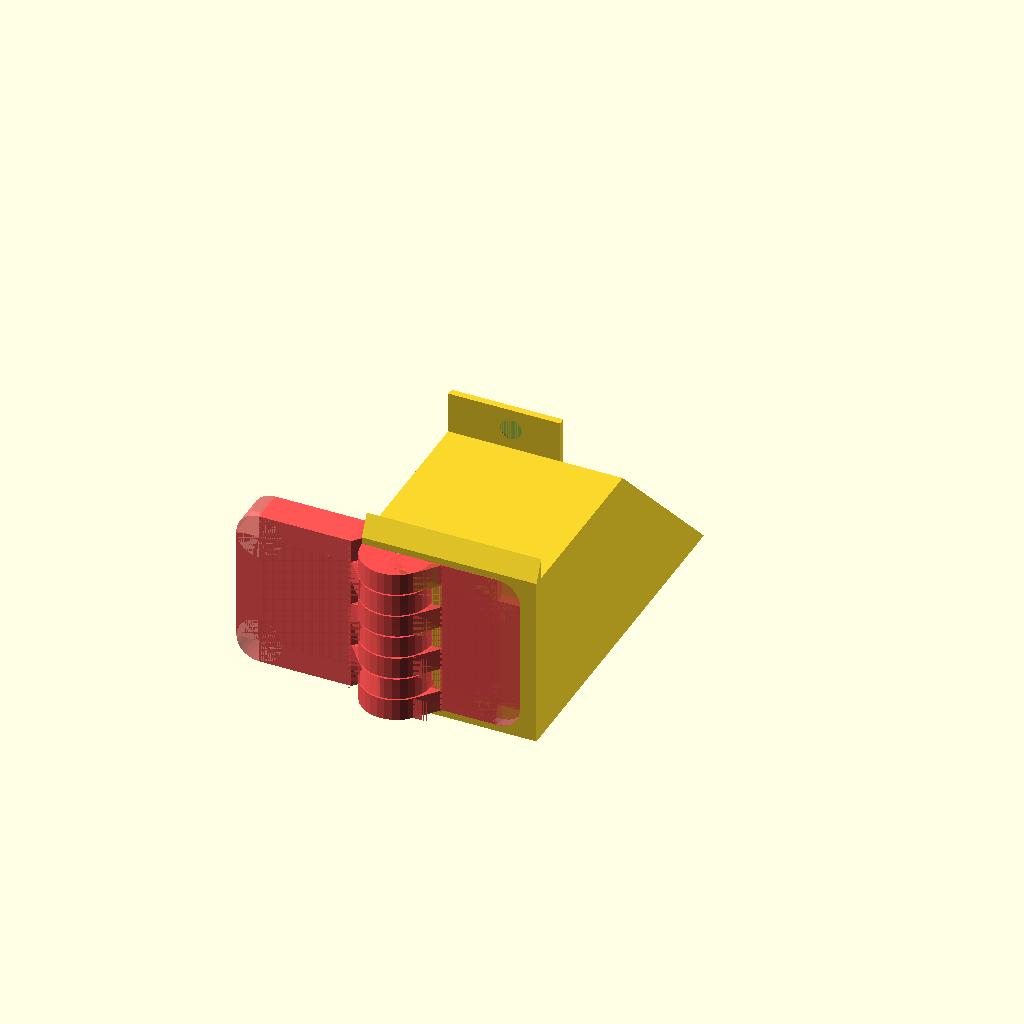
Cell 1: rendered with the file's own defaults.
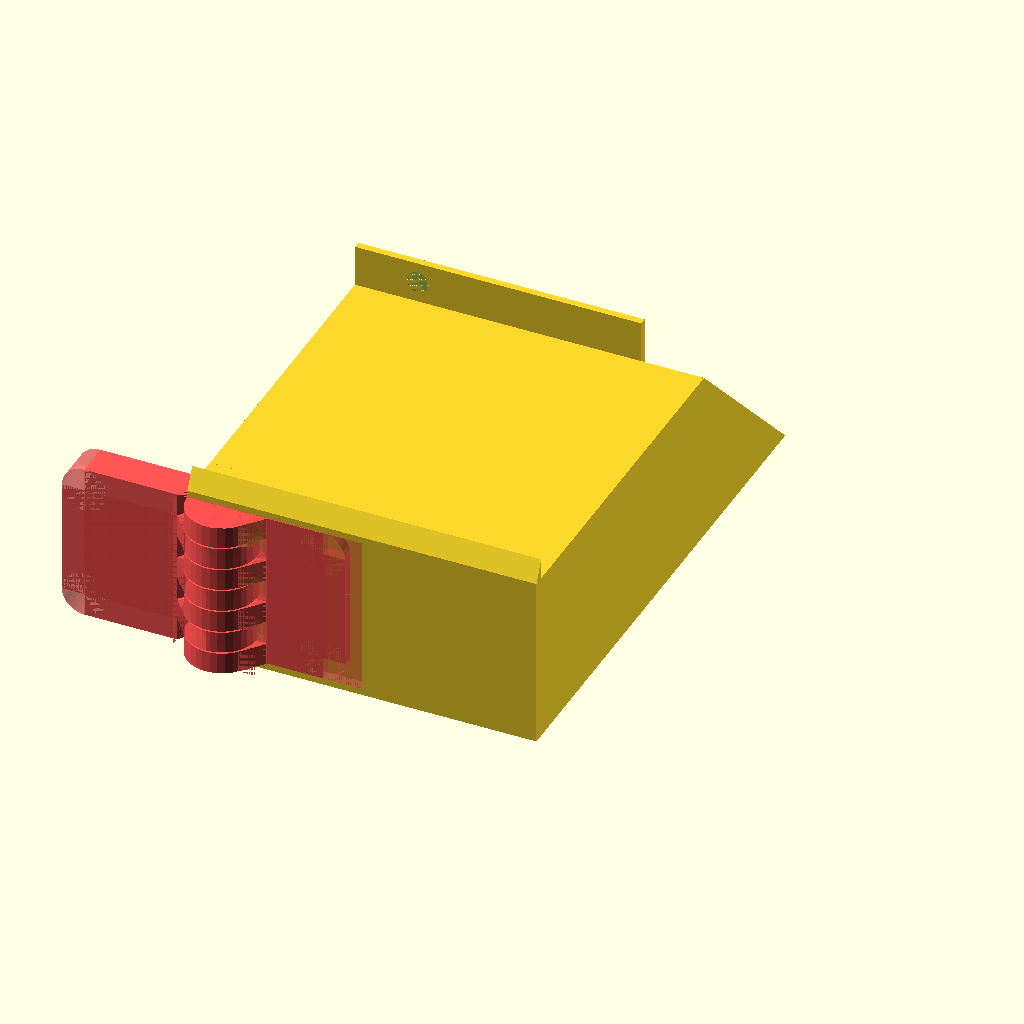
Cell 2 — table_leg_width set to 100.2, the other parameters unchanged.
All cells are drawn from one camera (rotation 55°, 0°, 25°, orthographic, colour scheme Cornfield), so only the parameter changes between them.
Source of the model, printerEnclosure/printerEnclosure.scad:
include <../libs/triangles.scad>;
include <../libs/butt_hinges.scad>;

$fs=0.01;

table_leg_width = 50.1;
table_base_width = 550;

module screw(length = 24) {
    // 16, 20, 24, 45   x 3.8
    cylinder(length, d=2.8, center=true);
    translate([0, 0, length/2])
        cylinder(4.5, 2.8/2, 9/2);
}

module tableLeg() {
    height = 400;
    cube([table_leg_width, table_leg_width, height]);
}

module tableBase() {
    height = 50;
    cube([table_base_width, table_base_width, height]);
}
module label(text) {
    rotate([90, 0, 0]) 
        text(str(text, "B"), 50);
    translate([0, 0, 350])
        rotate([90, 0, 0])
            text(str(text, "T"), 50);
}

module fan() {
    width = 120;
    thickness = 25;
    color([0,0,0])
        cube([width, thickness, width]);
}
module temp_controller() {
    color([0,0,0])
        cube([145, 20, 105]);
}

module wire() {
    diameter = 8;
    translate([0, 0, diameter])
        rotate([0, 90, 0])
            cylinder(100, diameter, diameter);
}

module table(space_below = 0, space_above = 0, base = false) {
    space_below = base ? (50 + space_below) : space_below;
    // base
    if (base == true) {
        color([0, 0.5, 1, 0.2])
            tableBase();
    }
    total_height = space_below + space_above + 400;
    
    // legs and top
    /*color([0, 0, 1, 0.4]) {
        translate([0, 0, space_below]) {
            tableLeg();
            label("FL");
            
            translate([table_base_width-table_leg_width, 0]) {
                tableLeg();
                label("FR");
            }
            
            translate([0, table_base_width-table_leg_width]) {
                tableLeg();
                label("BL");
            }
            
            translate([table_base_width-table_leg_width, table_base_width-table_leg_width]) {
                tableLeg();
                label("BR");
            }
        }
        
        translate([0, 0, total_height])
            tableBase();
    }*/
    
    // back plywood
    /*translate([table_leg_width, table_base_width - corner_brace_width]) {
        rotate([90, 0, 0]) {
            color([0, 1, 0, 1])
                cube([table_base_width - table_leg_width - table_leg_width, total_height, plywood_thickness]);
            color([1, 0, 1, 1])
                text(str(table_base_width - table_leg_width - table_leg_width, " x ", total_height), 50);
        }
    }
    
    // right plywood
    translate([table_base_width - plywood_thickness - corner_brace_width, table_leg_width]) {
        rotate([90, 0, 90]) {
            color([0, 1, 0, 1])
                cube([table_base_width - table_leg_width - table_leg_width, total_height, plywood_thickness]);
            color([1, 0, 1, 1])
                text(str(table_base_width - table_leg_width - table_leg_width, " x ", total_height), 50);
        }
    }
    
    // left glass
    translate([corner_brace_width, table_leg_width]) {
        rotate([90, 0, 90]) {
            color([0, 0.5, 1, 0.4])
                cube([table_base_width - table_leg_width - table_leg_width, total_height, plexiglass_thickness]);
            color([1, 0, 1, 1])
                text(str(table_base_width - table_leg_width - table_leg_width, " x ", total_height), 50);
        }
    }*/
    
    // front glass
    translate([table_leg_width, plexiglass_thickness]) {
        rotate([90, 0, 0]) {
            color([0, 0.5, 1, 0.4])
                cube([table_base_width - table_leg_width - table_leg_width, total_height, plexiglass_thickness]);
            color([1, 0, 1, 1])
                text(str(table_base_width - table_leg_width - table_leg_width, " x ", total_height), 50);
        }
    }
    
    // fans
    translate([table_base_width, table_base_width-table_leg_width - 120]) {
        /*rotate([0, 0, 90])
            fan();*/
        translate([0,0,total_height-120])
            rotate([0,0,90])
                fan();
    }
    
    // controller
    translate([table_base_width, (table_base_width/2)-table_leg_width-120, total_height / 2]) 
        rotate([0, 0, 90])
            temp_controller();
    
    // wire escape
    translate([table_base_width - table_leg_width, table_base_width - table_leg_width/2])
        wire();
}

// everything to happen inside the footprint

plywood_thickness = 16;
plexiglass_thickness = 4;
top_height = 50;
bottom_height = top_height;
corner_brace_width = 2;

table_attach_tab_size = 12;

module tableAttachTab(hole = false) {
    if (hole) {
        intersection() {
            translate([table_attach_tab_size/2, table_attach_tab_size/2, -14.5])
                screw(24);
            cube([table_attach_tab_size, table_attach_tab_size, corner_brace_width]);
            }
    } else {
        difference() {
            cube([table_attach_tab_size, table_attach_tab_size, corner_brace_width]);
            translate([table_attach_tab_size/2, table_attach_tab_size/2, -14.5])
                screw(24);
        }
    }
    
 
}

module BLT() {
    cube([table_leg_width, table_leg_width, top_height]);
    
    // plywood
    translate([table_leg_width, table_leg_width - corner_brace_width, top_height])
        rotate([-90, 0, 0]) 
            rightAngleTriangle(top_height, top_height, corner_brace_width);
    translate([table_leg_width, table_leg_width - corner_brace_width*2 - plywood_thickness, top_height])
        rotate([-90, 0, 0]) 
            rightAngleTriangle(top_height, top_height, corner_brace_width);
        
        
    // plexiglass
    translate([0, 0, top_height])
        rotate([-90, 0, -90]) 
            rightAngleTriangle(top_height, top_height, corner_brace_width);
    
    translate([plexiglass_thickness + corner_brace_width, 0, top_height])
        rotate([-90, 0, -90]) 
            rightAngleTriangle(top_height, top_height, corner_brace_width);
            
    plexi_holder_width = plexiglass_thickness + corner_brace_width*2;
    plexiglas_side = table_leg_width - plexi_holder_width;
    
    ply_holder_width = plywood_thickness + corner_brace_width*2;
    ply_side = table_leg_width - ply_holder_width;

    // tabs to attach to leg
    translate([plexi_holder_width-corner_brace_width, -corner_brace_width, - table_attach_tab_size])
        cube([plexiglas_side + corner_brace_width, corner_brace_width, top_height + table_attach_tab_size]);
        
    difference() {
        translate([table_leg_width, -corner_brace_width, - table_attach_tab_size]) {
            cube([corner_brace_width, ply_side + corner_brace_width*2, top_height + table_attach_tab_size]);
        }
        
        translate([table_leg_width, ply_side - table_attach_tab_size]) {
            rotate([0, 90, 0]) {
                tableAttachTab(true);
            }
        }
    }
    
    // tabs to attach to top
    translate([plexi_holder_width, -table_attach_tab_size - corner_brace_width, top_height])
        mirror([0,0,1]) tableAttachTab();
    translate([table_leg_width + corner_brace_width, table_leg_width - ply_holder_width - table_attach_tab_size, top_height])
        mirror([0,0,1]) tableAttachTab();
    
}

module BLB() {
    translate([0, 0, bottom_height])
    mirror([0, 0, 1])
        BLT();
}


module FLB() {
    cube([table_leg_width, table_leg_width, bottom_height]);
    
    // side plexi
    translate([corner_brace_width, table_leg_width])
        rotate([0, -90, 0])
            rightAngleTriangle(top_height, top_height, corner_brace_width);
    translate([2*corner_brace_width + plexiglass_thickness, table_leg_width])
        rotate([0, -90, 0])
            rightAngleTriangle(top_height, top_height, corner_brace_width);
    
    // front plexi, only supported on the one side
    translate([table_leg_width, plexiglass_thickness])
        rotate([0, -90, -90])
            rightAngleTriangle(top_height, top_height, corner_brace_width);
    
    side_plexi_holder_width = plexiglass_thickness + corner_brace_width*2;
    plexiglas_side = table_leg_width - side_plexi_holder_width;
    
    // tab to attach to leg
    translate([side_plexi_holder_width - corner_brace_width, table_leg_width]) {
        difference() {
            cube([plexiglas_side + 2*corner_brace_width, corner_brace_width, bottom_height + table_attach_tab_size]);  
        
            translate([0,0,bottom_height + table_attach_tab_size])
                rotate([-90, 0, 0]) {
                        tableAttachTab(true);
                }
        }
    }
    // spacer plate to bring side thickness out
    translate([table_leg_width, plexiglass_thickness])
        cube([corner_brace_width, table_leg_width-plexiglass_thickness, bottom_height]);  

    
    // tabs to attach to the bottom
    translate([side_plexi_holder_width, table_leg_width + corner_brace_width])
        tableAttachTab();
    translate([table_leg_width + corner_brace_width, corner_brace_width + plexiglass_thickness])
        tableAttachTab();
    
    translate([table_leg_width, table_leg_width, bottom_height])
        rotate([0, -90, 180])
            rightAngleTriangle(table_leg_width - plexiglass_thickness , table_attach_tab_size, corner_brace_width);
}

module FLT() {
    translate([0, 0, bottom_height])
    mirror([0, 0, 1])
        FLB();
}


module FRB() {
    difference() {
        cube([table_leg_width, table_leg_width, bottom_height]);
        
        /*translate([8, 4, bottom_height/2]) {
            rotate([90, 0, 00]) {
                hinge_leaf(0);
            }
        }*/
        cube([table_leg_width, plexiglass_thickness+3, bottom_height]);
    }
    
    //side plywood
    translate([table_leg_width, table_leg_width])
        rotate([0, -90, 0])
            rightAngleTriangle(bottom_height, bottom_height, corner_brace_width);
    translate([table_leg_width - corner_brace_width - plywood_thickness, table_leg_width])
        rotate([0, -90, 0])
            rightAngleTriangle(bottom_height, bottom_height, corner_brace_width);
    
    // hinge
    difference() {
        translate([0, -3])
            cube([table_leg_width, 14, bottom_height]);
        
        // cutout where the hinge will be
        #translate([10, -3-0.1, bottom_height/2]) {
            rotate([90, 0, 00]) {
                //main();
                hinge_leaf(0);
                hinge_leaf(1);
            }
        }
        
        // cleanup leftoever material
        #translate([0, -3, 2-0.1])
            cube([table_leg_width/2, 10+0.1, bottom_height-4+0.2]);
    }
    // hinge extra triangle to leg
    translate([table_leg_width, 0, bottom_height])
        mirror([0,1,0])
            rotate([0, -90, 0])
                rightAngleTriangle(3, 6, table_leg_width);
    
    // plexiglass stop
    /*translate([0, plexiglass_thickness + corner_brace_width])
        rotate([0, -90, 90])
            rightAngleTriangle(bottom_height, bottom_height, corner_brace_width);  */
  
    ply_holder_width = plywood_thickness + corner_brace_width*2;
    ply_side = table_leg_width - ply_holder_width;
    
    // tab to attach to leg
    translate([0, table_leg_width]) {
        difference() {
            cube([ply_side + corner_brace_width, corner_brace_width, bottom_height + table_attach_tab_size]);  
        
            translate([table_attach_tab_size, 0, bottom_height + table_attach_tab_size])
                rotate([-90, 0, 0]) {
                        tableAttachTab(true);
                }
        }
    }
   /*translate([0, plexiglass_thickness])
        cube([corner_brace_width, table_leg_width - plexiglass_thickness, bottom_height + table_attach_tab_size]);
    */
    // tabs to attach to bottom
    translate([-table_attach_tab_size, plexiglass_thickness + 20])
        tableAttachTab();
    translate([ply_side - table_attach_tab_size*1.5, table_leg_width + corner_brace_width])
        tableAttachTab();
}

module FRT() {
    
    difference() {
        union() {
            translate([0, 0, bottom_height]) {
                mirror([0, 0, 1]) {
                        cube([table_leg_width, table_leg_width, bottom_height]);
            
                        //side plywood
                        translate([table_leg_width, table_leg_width])
                            rotate([0, -90, 0])
                                rightAngleTriangle(bottom_height, bottom_height, corner_brace_width);
                        translate([table_leg_width - corner_brace_width - plywood_thickness, table_leg_width])
                            rotate([0, -90, 0])
                                rightAngleTriangle(bottom_height, bottom_height, corner_brace_width);
                        
                        // hinge
                        difference() {
                            translate([0, -6])
                                cube([table_leg_width, 6, bottom_height]);
                            
                            // cutout where the hinge will be
                            translate([0, -6, bottom_height/2]) {
                                rotate([90, 0, 00]) {
                                    //main();
                                    hinge_leaf(0);
                                    //hinge_leaf(1);
                                }
                            }
                            
                            // cleanup leftoever material
                            translate([0, -6, 4])
                                cube([table_leg_width/2, 6, bottom_height-8]);
                        }
                        // hinge extra triangle to leg
                        translate([table_leg_width, 0, bottom_height])
                            mirror([0,1,0])
                                rotate([0, -90, 0])
                                    rightAngleTriangle(6, 6, table_leg_width);
                        
                        // plexiglass stop
                        difference() {
                            translate([0, plexiglass_thickness + corner_brace_width])
                                rotate([0, -90, 90])
                                    rightAngleTriangle(table_attach_tab_size + corner_brace_width, table_attach_tab_size + corner_brace_width, corner_brace_width);  
                        
                            translate([-table_attach_tab_size - corner_brace_width, plexiglass_thickness])
                            cube(corner_brace_width);
                        }
                        ply_holder_width = plywood_thickness + corner_brace_width*2;
                        ply_side = table_leg_width - ply_holder_width;
                        
                        // tab to attach to leg
                        translate([0, table_leg_width]) {
                            difference() {
                                cube([ply_side + corner_brace_width, corner_brace_width, bottom_height + table_attach_tab_size]);  
                            
                                translate([0, 0, bottom_height + table_attach_tab_size])
                                    rotate([-90, 0, 0]) {
                                            tableAttachTab(true);
                                    }
                            }
                        }
                        translate([0, plexiglass_thickness])
                            cube([corner_brace_width, table_leg_width - plexiglass_thickness, bottom_height + table_attach_tab_size]);
                        
                        // tabs to attach to bottom
                        translate([-table_attach_tab_size, plexiglass_thickness ])
                            tableAttachTab();
                        translate([ply_side - table_attach_tab_size, table_leg_width + corner_brace_width])
                            tableAttachTab();
                }
            }

            translate([-box_width, table_leg_width + corner_brace_width - (17.5 + corner_brace_width), -table_attach_tab_size]) 
                // TODO print me separate! - warning - make sure hangers are included!!
                #temp_modulator();
        }
        
        box_width = temp_modulator_box_width + 2*corner_brace_width;
        depth = 17.5/3 + corner_brace_width + 0.1;
        // cut out hangers for the box
        translate([-box_width, table_leg_width - depth/2 + corner_brace_width, -table_attach_tab_size]) {
            translate([temp_modulator_box_width+corner_brace_width+0.1, 0, temp_modulator_box_height/4 + 6])
                hanger(0.5);
            
            translate([temp_modulator_box_width+corner_brace_width+0.1, 0, temp_modulator_box_height*3/4 + 6])
                hanger(0.5);
        }
    }
        
} 

module BRT() {
    cube([table_leg_width, table_leg_width, bottom_height]);
            
    // back plywood
    translate([0, bottom_height - corner_brace_width, bottom_height])
        rotate([-90, 90, 0])
            rightAngleTriangle(bottom_height, bottom_height, corner_brace_width);

    translate([0, bottom_height - corner_brace_width - plywood_thickness - corner_brace_width, bottom_height])
        rotate([-90, 90, 0])
            rightAngleTriangle(bottom_height, bottom_height, corner_brace_width);
    
    // brace for leg attachment
    plywood_length = table_leg_width - corner_brace_width*2 - plywood_thickness;
    difference() {
        translate([-corner_brace_width, -corner_brace_width, -table_attach_tab_size])
            cube([corner_brace_width, plywood_length + corner_brace_width, bottom_height + table_attach_tab_size]);
        
        translate([0, plywood_length-table_attach_tab_size, -table_attach_tab_size])
            rotate([0, -90, 0]) 
                tableAttachTab(true);
            
    }
    
    // top attach tabs
    translate([table_attach_tab_size/2, -table_attach_tab_size, bottom_height])
        mirror([0,0,1]) tableAttachTab();
    
    
    translate([-table_attach_tab_size-corner_brace_width, plywood_length-table_attach_tab_size, bottom_height])
    mirror([0,0,1]) tableAttachTab();
    
    // TODO print separately, including fan!
    // brace for fan
    /*union() {
        size_to_fan_brace = table_leg_width - 25;
        difference() { // remove what will be the table brace
            translate([0, -corner_brace_width, -table_attach_tab_size]) 
                cube([size_to_fan_brace, corner_brace_width, bottom_height + table_attach_tab_size]);
            
            // cutout for tab
            translate([table_attach_tab_size/2, -corner_brace_width, bottom_height-corner_brace_width-0.1])
                cube([table_attach_tab_size, corner_brace_width, corner_brace_width+0.1]); // lil bit of tolerance
        }
        translate([size_to_fan_brace, 0, -table_attach_tab_size]) 
            rotate([-90, 0, 180])
                rightAngleTriangle(size_to_fan_brace, size_to_fan_brace, corner_brace_width);
        translate([table_leg_width - 25, -corner_brace_width, -(120-bottom_height)])
            cube([25, corner_brace_width, 120]);
        
        // the fan itself
        translate([table_leg_width - corner_brace_width, 0, bottom_height])
            rotate([0,90,-180])
                fan_housing();
    }*/
}

module BRB() {
    // TODO - enable fan mount
    plywood_length = table_leg_width - corner_brace_width*2 - plywood_thickness;
    difference() { // cut space for wire
        mirror([0, 0, 1]) {
            cube([table_leg_width, table_leg_width, bottom_height]);
                    
            // back plywood
            translate([0, bottom_height - corner_brace_width, bottom_height])
                rotate([-90, 90, 0])
                    rightAngleTriangle(bottom_height, bottom_height, corner_brace_width);

            translate([0, bottom_height - corner_brace_width - plywood_thickness - corner_brace_width, bottom_height])
                rotate([-90, 90, 0])
                    rightAngleTriangle(bottom_height, bottom_height, corner_brace_width);
            
            // side plywood
            translate([bottom_height - corner_brace_width, 0, bottom_height])
                rotate([-90, 0, -90])
                    rightAngleTriangle(bottom_height, bottom_height, corner_brace_width);
            translate([bottom_height - corner_brace_width - plywood_thickness - corner_brace_width, 0, bottom_height])
                rotate([-90, 0, -90])
                    rightAngleTriangle(bottom_height, bottom_height, corner_brace_width);
            
            // top attach tab
            translate([-table_attach_tab_size-corner_brace_width, plywood_length-table_attach_tab_size, bottom_height])
                mirror([0,0,1]) tableAttachTab();
            
            // brace for leg attachment
            
            difference() {
                translate([-corner_brace_width, -corner_brace_width, -table_attach_tab_size])
                    cube([corner_brace_width, plywood_length + corner_brace_width, bottom_height + table_attach_tab_size]);
                
                translate([0, plywood_length-table_attach_tab_size, -table_attach_tab_size])
                    rotate([0, -90, 0]) 
                        tableAttachTab(true);
                    
            }
            
            // top attach tab
            translate([plywood_length - table_attach_tab_size, -table_attach_tab_size-corner_brace_width, bottom_height])
                mirror([0,0,1]) tableAttachTab();
            translate([0, -corner_brace_width, -table_attach_tab_size])
                cube([plywood_length, corner_brace_width, bottom_height+table_attach_tab_size]);
            
            
            // TODO print separately, including fan!
            // brace for fan
            /*size_to_fan_brace = table_leg_width - 25;
            difference() { // remove what will be the table brace
                translate([0, -corner_brace_width, -table_attach_tab_size]) 
                    cube([size_to_fan_brace, corner_brace_width, bottom_height + table_attach_tab_size]);
                
                // cutout for tab
                translate([table_attach_tab_size/2, -corner_brace_width, bottom_height-corner_brace_width-0.1])
                    cube([table_attach_tab_size, corner_brace_width, corner_brace_width+0.1]); // lil bit of tolerance
            }
            translate([size_to_fan_brace, 0, -table_attach_tab_size]) 
                rotate([-90, 0, 180])
                    rightAngleTriangle(size_to_fan_brace, size_to_fan_brace, corner_brace_width);
            translate([table_leg_width - 25, -corner_brace_width, -(120-bottom_height)])
                cube([25, corner_brace_width, 120]);
            
            // the fan itself
            translate([table_leg_width - corner_brace_width, 0, bottom_height])
                rotate([0,90,-180])
                    fan_housing();*/
        }
        
        wire_diameter = 8;
        translate([-10, corner_brace_width+wire_diameter, -bottom_height]) 
            #wire();
        
        translate([-corner_brace_width, plywood_length - table_attach_tab_size - wire_diameter*2, -bottom_height]) 
            #cube([table_leg_width + corner_brace_width, wire_diameter*2, wire_diameter]);
        
    }
    
}



module fan_housing() {
    width = 120;
    thickness = 25;
    ID = 16;
    fan_extrakerf = 4;
    thickness_tolerance = 0.1;
    existing = (thickness - ID) / 2 + thickness_tolerance;
    
    translate([0, 0, -existing]) {
        intersection() {
            difference() {
                cube([width, width, thickness]);
                
                translate([width/2, width/2])
                    cylinder(h = thickness, d = width + fan_extrakerf);
                
                // cut the top and bottom plastics
                cube([width, width, existing]);
                translate([0, 0, existing + ID - thickness_tolerance])
                    cube([width, width, existing]);
                
                // cut a fan holder slot
                distance = sqrt(60 * 60) - 40;
                translate([distance - sqrt(50), distance - sqrt(50), thickness/2])
                    rotate([0,0,45])
                        cube([10, 2.5, thickness], center=true);
                
                translate([width-(distance - sqrt(50)), distance - sqrt(50), thickness/2])
                    rotate([0,0,-45])
                        cube([10, 2.5, thickness], center=true);
            }
            
            // TODO /2 both for a single segment
            cube([width, width/2, thickness]);
        }
    }
    
}

module wireclip(r=3.25, thickness=2) {
    difference() {
            union() {
                difference() {
                    circle(r);
                    translate([thickness/2, 0])
                        circle(r - thickness/2 + 0.1);
                }
                translate([-r / 2, -r])
                    square([r / 2, r * 2]);
            }
            
            translate([-r , -r])
                square([r / 2, r * 2]);
    }
}

module top_wire_route(depth, thickness) {
    
    wire_width = 3.75;
    
    difference() {
        cube([temp_modulator_box_width + 2*thickness, depth, thickness]);
        
        // registration edge
        translate([0, depth - thickness - 0.01])
            cube([temp_modulator_box_width + 2*thickness - 8, thickness + 0.01, thickness]);
    }

    // from device
    translate([wire_width + 6.5, depth/3, thickness])
        rotate([0, -90, 90])
            linear_extrude(depth/3)
                wireclip(wire_width, thickness);
    
    // corner transition
    translate([wire_width + 6.5 + thickness*2, depth/3, thickness])
        rotate([0, 0, 90])
            rotate_extrude(angle=90)
                translate([thickness*2, 0, 0])
                    rotate([0, 0, 90])
                        wireclip();
    
    // to end
    rest= temp_modulator_box_width - (2*thickness + 6.5 + wire_width + thickness*2);
    translate([rest + 6.5 + wire_width + thickness*2, depth/3 + thickness *2, thickness])
        rotate([0, -90, 0])
            linear_extrude(rest)
                wireclip(wire_width, thickness);
                        
    // corner transition
    translate([rest+ 6.5 + wire_width + thickness*2, depth/3+wire_width*2+0.5, thickness])
        rotate([0, 0, 270])
            rotate_extrude(angle=90)
                translate([thickness*2, 0, 0])
                    rotate([0, 0, 90])
                        wireclip();
                        
    // and out
    translate([rest + 6.5 + 2*wire_width + thickness*2+0.25, depth - wire_width*1/32 - 0.02, thickness])
        rotate([0, -90, 90])
            linear_extrude(depth/4)
                wireclip(wire_width, thickness);

}

module back_wire_route(length, thickness) {
    wire_width = 3;
    wires=4;
    wire_holder_gap = wire_width*2/3;
    
    total_width = (wire_width/2 + wire_holder_gap) * wires;
    
    for (i = [0:wires-1]) {
        // wire supports are half the length of the wire
        // hangers are longer, and slightly closer together to squeeze wire
        translate([i * (wire_width/2 + wire_holder_gap), 0]) {
            rhombus(wire_width/2, wire_width*1.5, length);
        }
    }
    
    translate([0, -thickness])
    cube([total_width, thickness, length]);
    
    

    /*translate([0, depth/2, depth/2])
        rotate([0,-90,180])
            rightAngleTriangle(depth/2, depth/2, table_leg_width/2);*/
    
    /*translate([-thickness/2, wire_width, wire_width/2])
        rotate([0, -90, 0]) {
            linear_extrude(length) {
                wires=4;
                for (i = [0:wires-1]) {
                    translate([0, i * (wire_width*1.5)]) {
                         wireclip(wire_width, thickness);
                    }
                }
            }
        }*/

    /*translate([-thickness/2, total_width])
        mirror([1,0,0])
            rotate([0, -90, 90])
                rightAngleTriangle(thickness/2, thickness/2, total_width);
    
    translate([-length - thickness/2, total_width ])
        rotate([0, -90, 90])
            rightAngleTriangle(thickness/2, thickness/2, total_width);*/

    
}


module hanger(tolerance = 0) {
    depth = 17.5/3 + corner_brace_width + tolerance;
    cube([table_leg_width/2, depth/2, depth/2]);

    translate([0, depth/2, depth/2])
        rotate([0,-90,180])
            rightAngleTriangle(depth/2, depth/2, table_leg_width/2);
            
    rotate([0,-270,0])
        rightAngleTriangle(depth/2, depth/2, table_leg_width/2);
}

// 69   x 42.7 too large by a tiiiny bit in both dimensions
// 68.8 x 42.6 still too large!
temp_modulator_box_width = 68.4;
temp_modulator_box_height = 42.1;
module temp_modulator() {
    
    tolerance = 0.1;
    thickness = corner_brace_width;
    depth = 17.5 + thickness;
    
    union() {
        difference() {
            cube([temp_modulator_box_width + 2*thickness, depth, temp_modulator_box_height + 2*thickness]);
            
            // main board
            translate([thickness, 0, thickness])
                cube([temp_modulator_box_width+tolerance, 17.5+tolerance, temp_modulator_box_height+tolerance]);
            
            // wire cutout
            translate([0, 0, 11 + thickness]) {
                cube([thickness, 15.5+tolerance, 20]);
            
                translate([thickness, 15.5+tolerance+thickness, 0])
                    linear_extrude(20)
                        rotate([0,0,180])
                            difference() {
                                translate([0,-thickness])
                                    square([thickness, thickness*2]);
                                circle(thickness-0.00001); // weird scad bug?
                            }
            }
            
            //translate([0, 5])
            //cube([temp_modulator_box_width + 2*thickness, depth-5, temp_modulator_box_height + 2*thickness]);
        }
        
        // hangers
        translate([temp_modulator_box_width+thickness+tolerance, depth - (17.5/3 + corner_brace_width)/2, temp_modulator_box_height/4 + 6])
            hanger(-0.5);
        
        translate([temp_modulator_box_width+thickness+tolerance, depth - (17.5/3 + corner_brace_width)/2, temp_modulator_box_height*3/4 + 6])
            hanger(-0.5);
    }
    
    
    /*translate([0, 0, 42.4 + 2*thickness]) {
        // TODO print separate!
        top_wire_route(depth, thickness);
        
        // registration edge 
        translate([0, depth - thickness])
            cube([temp_modulator_box_width + 2*thickness - 8.1, thickness, thickness]);
    }
    
    // TODO print separate
    // wire thickness is complicated, magic number since it doesnt matter
    translate([temp_modulator_box_width + 2*thickness, depth, (temp_modulator_box_height + 2*thickness + 21.4)/2])
        rotate([-90, 0, 0])
            back_wire_route(temp_modulator_box_width, thickness);*/
    
}



//table(space_below = bottom_height, space_above = top_height, base = false );

/*translate([0, table_base_width - table_leg_width, 400 + 50])
    BLT(); // printed!

translate([0, table_base_width - table_leg_width])
    BLB(); // printed!


FLB(); // printed!

translate([0, 0, 400 + 50])
    FLT(); // printed!*/

translate([table_base_width - table_leg_width, 0])
    FRB(); // printed!

/*translate([table_base_width - table_leg_width, 0, 400 + 50])
    FRT(); // printed!


translate([table_base_width - table_leg_width, table_base_width - table_leg_width, 400 + 50])
    BRT(); // printed!

translate([table_base_width - table_leg_width, table_base_width - table_leg_width, 50])
    BRB(); // printed!*/
 

// TODO design
//// door handle + magnet

// TODO test prints
//// cable routers - can the cable go in, and is it held in place
//// fan mount - should be a tight tolerance fit

// TODO prints
////  FrontRightBottom
////  FrontRightTop
////    temp_modulator
////    top_wire_route
////    back_wire_route
////  Hinge * 2
////  cable management - use the 4 wire back temp module to print cable management
////                     can be used to test teh bigger module!
////  BackRightTop
////      fan mount

//temp_modulator();
//wireclip();
/*#wireclip(3.5, corner_brace_width);*/
//back_wire_route(5, corner_brace_width);
//hanger();
//back_wire_route(5, corner_brace_width);

//main();

// hinge
/*translate([6, 0, bottom_height/2])
    rotate([90, 0, 90])
        main();
        
translate([-10, 16, 0]) {
    
    for (i=[0:90:90]) {
        rotate([0,0,-i])
            cube([10, 120, 60]);
    }
    
}
*/
Parameter table extracted from the source (name, type, default, range or options):
table_leg_width: number, default 50.1
table_base_width: number, default 550
